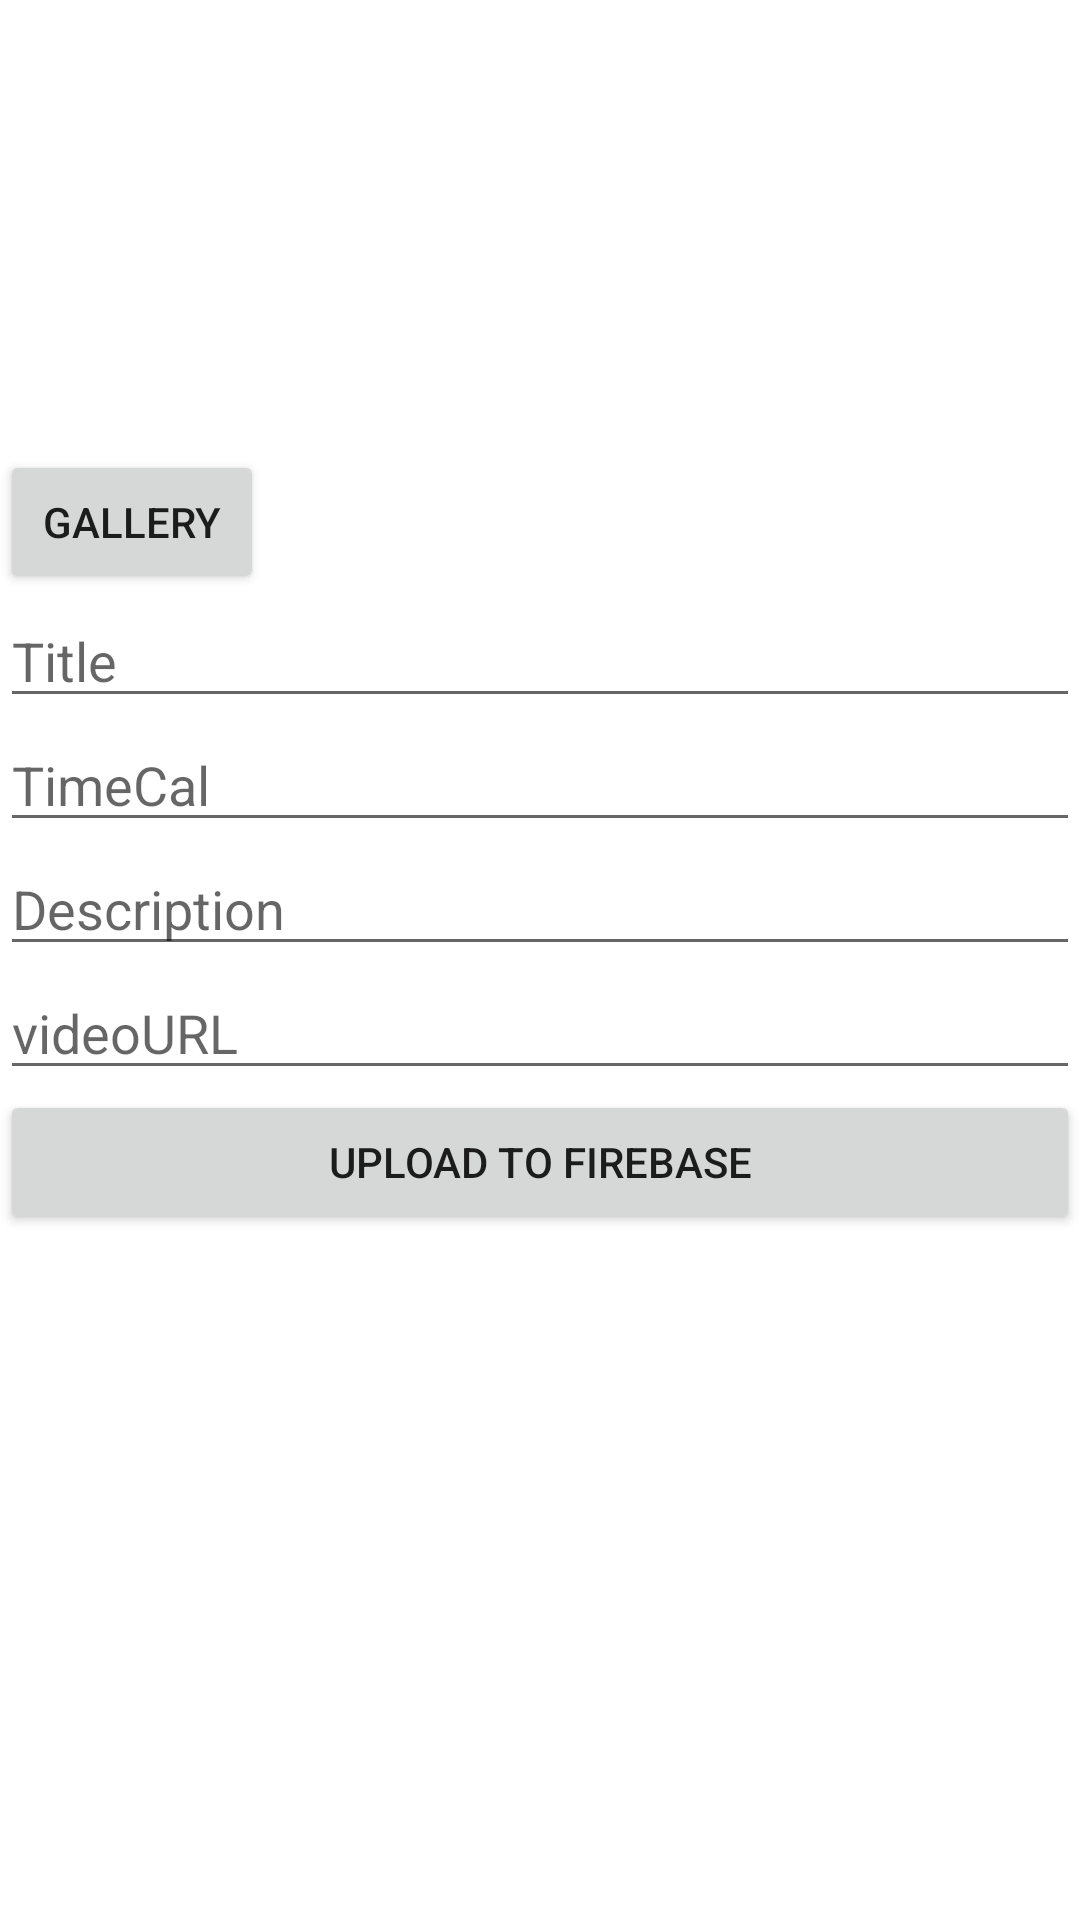

The Android layout XML behind this screen, and the referenced resources:
<!-- AndroidManifest.xml: application theme Theme.Notesapp -->
<!-- res/layout/activity_create_exc.xml -->
<?xml version="1.0" encoding="utf-8"?>
<androidx.constraintlayout.widget.ConstraintLayout xmlns:android="http://schemas.android.com/apk/res/android"
    xmlns:app="http://schemas.android.com/apk/res-auto"
    xmlns:tools="http://schemas.android.com/tools"
    android:layout_width="match_parent"
    android:layout_height="match_parent"
    tools:context=".CreateExc">

    <LinearLayout
        android:layout_width="match_parent"
        android:layout_height="match_parent"
        android:orientation="vertical">

        <ImageView
            android:id="@+id/excImageUpload"
            android:layout_width="250dp"
            android:layout_height="150dp"
            tools:srcCompat="@tools:sample/avatars" />

        <Button
            android:id="@+id/excGalleryBtn"
            android:layout_width="wrap_content"
            android:layout_height="wrap_content"
            android:text="gallery" />

        <EditText
            android:id="@+id/excTitle"
            android:layout_width="match_parent"
            android:layout_height="wrap_content"
            android:ems="10"
            android:hint="Title"
            android:inputType="textPersonName" />

        <EditText
            android:id="@+id/excTimeCal"
            android:layout_width="match_parent"
            android:layout_height="wrap_content"
            android:ems="10"
            android:hint="TimeCal"
            android:inputType="textPersonName" />

        <EditText
            android:id="@+id/excDescrip"
            android:layout_width="match_parent"
            android:layout_height="wrap_content"
            android:ems="10"
            android:hint="Description"
            android:inputType="textPersonName" />

        <EditText
            android:id="@+id/excVideoURl"
            android:layout_width="match_parent"
            android:layout_height="wrap_content"
            android:ems="10"
            android:hint="videoURL"
            android:inputType="textPersonName" />

        <Button
            android:id="@+id/excSaveBtn"
            android:layout_width="match_parent"
            android:layout_height="wrap_content"
            android:text="Upload to firebase" />
    </LinearLayout>

</androidx.constraintlayout.widget.ConstraintLayout>
<!-- resources referenced by this layout -->
<resources>
  <style name="Theme.Notesapp" parent="Theme.MaterialComponents.DayNight.DarkActionBar">
          
          <item name="colorPrimary">@color/orange2</item>
          <item name="colorPrimaryVariant">@color/orange1</item>
          <item name="colorOnPrimary">@color/white</item>
          
          <item name="colorSecondary">@color/teal_200</item>
          <item name="colorSecondaryVariant">@color/teal_700</item>
          <item name="colorOnSecondary">@color/black</item>
          
          <item name="android:statusBarColor" tools:targetApi="l">?attr/colorPrimaryVariant</item>
          
      </style>
  <color name="orange2">#FF9F00</color>
  <color name="orange1">#FF8106</color>
  <color name="white">#FFFFFFFF</color>
  <color name="teal_200">#FF03DAC5</color>
  <color name="teal_700">#FF018786</color>
  <color name="black">#FF000000</color>
</resources>
